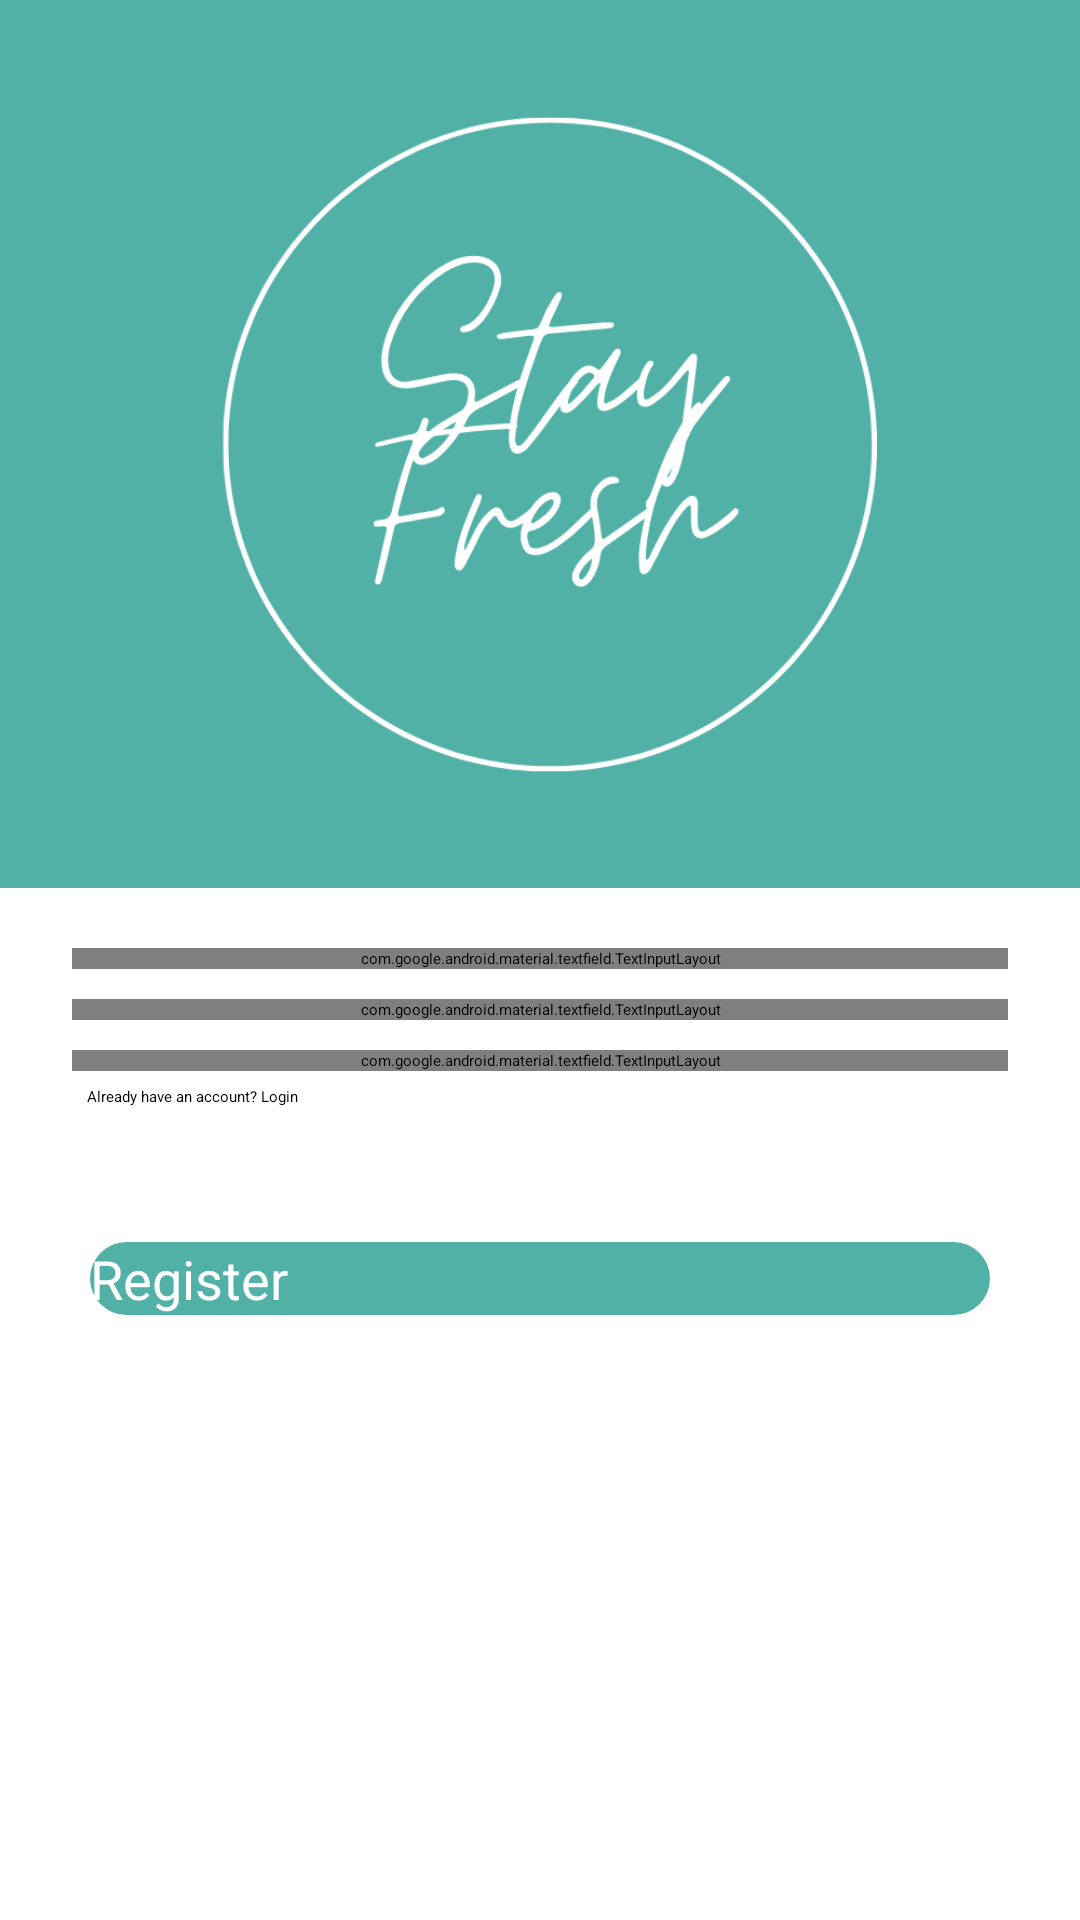

Layout XML and referenced resources for this Android screen:
<!-- AndroidManifest.xml: application theme Theme.FYP.NoActionBar -->
<!-- res/layout/activity_register.xml -->
<?xml version="1.0" encoding="utf-8"?>
<LinearLayout xmlns:android="http://schemas.android.com/apk/res/android"
    xmlns:app="http://schemas.android.com/apk/res-auto"
    xmlns:tools="http://schemas.android.com/tools"
    android:layout_width="match_parent"
    android:layout_height="match_parent"
    tools:context=".login"
    android:orientation="vertical"
    android:background="@color/white"
    >

    <ImageView
        android:id="@+id/logo"
        android:layout_width="match_parent"
        android:layout_height="296dp"
        android:scaleType="centerCrop"
        android:src="@drawable/logo"
        app:layout_constraintBottom_toBottomOf="parent"
        app:layout_constraintEnd_toEndOf="parent"
        app:layout_constraintHeight_percent=".60"
        app:layout_constraintHorizontal_bias="0.503"
        app:layout_constraintStart_toStartOf="parent"
        app:layout_constraintTop_toTopOf="parent"
        app:layout_constraintVertical_bias="0.0" />

    <LinearLayout
        android:layout_width="match_parent"
        android:layout_height="wrap_content"
        android:layout_marginTop="20dp"
        android:layout_marginBottom="20dp"
        android:paddingLeft="24dp"
        android:paddingRight="24dp"
        android:orientation="vertical">

        <com.google.android.material.textfield.TextInputLayout
            android:layout_width="match_parent"
            android:layout_height="wrap_content"
            android:id="@+id/email"
            style="@style/Widget.MaterialComponents.TextInputLayout.OutlinedBox"
            android:hint="Enter Email"
            android:paddingLeft="24dp"
            android:paddingRight="24dp">

            <com.google.android.material.textfield.TextInputEditText
                android:layout_width="match_parent"
                android:layout_height="wrap_content"
                android:inputType="textEmailAddress"
                />

        </com.google.android.material.textfield.TextInputLayout>

        <com.google.android.material.textfield.TextInputLayout
            android:id="@+id/password"
            style="@style/Widget.MaterialComponents.TextInputLayout.OutlinedBox"
            android:layout_width="match_parent"
            android:layout_height="wrap_content"
            android:hint="Enter Password"
            app:passwordToggleEnabled="true"
            android:paddingLeft="24dp"
            android:paddingRight="24dp"
            android:layout_marginTop="10dp">

            <com.google.android.material.textfield.TextInputEditText
                android:layout_width="match_parent"
                android:layout_height="wrap_content"
                android:inputType="textPassword"/>

        </com.google.android.material.textfield.TextInputLayout>
        <com.google.android.material.textfield.TextInputLayout
            android:layout_width="match_parent"
            android:layout_height="wrap_content"
            android:id="@+id/confirmPassword"
            style="@style/Widget.MaterialComponents.TextInputLayout.OutlinedBox"
            android:hint="Confirm Password"
            android:inputType="textPassword"
            app:passwordToggleEnabled="true"
            android:paddingLeft="24dp"
            android:paddingRight="24dp"
            android:layout_marginTop="10dp">

            <com.google.android.material.textfield.TextInputEditText
                android:layout_width="match_parent"
                android:layout_height="wrap_content"
                />

        </com.google.android.material.textfield.TextInputLayout>

        <Button
            android:id="@+id/oldLogin"
            android:layout_width="match_parent"
            android:layout_height="wrap_content"
            android:layout_gravity="center"
            android:layout_margin="5dp"
            android:layout_marginTop="50dp"
            android:background="#00000000"
            android:elevation="0dp"
            android:text="Already have an account? Login"
            android:textColor="@color/black" />

        <Button
            android:layout_width="300dp"
            android:layout_height="wrap_content"
            android:layout_gravity="center"
            android:id="@+id/registerbtn"
            android:layout_marginTop="40dp"
            android:background="@drawable/button_shape"
            android:text="Register"
            android:textSize="18sp"
            android:textColor="#FFFF"
            android:layout_marginBottom="10dp"
            />

    </LinearLayout>


</LinearLayout>
<!-- resources referenced by this layout -->
<resources>
  <color name="black">#FF000000</color>
  <color name="white">#FFFFFFFF</color>
  <!-- drawable button_shape (drawable) -->
  <?xml version="1.0" encoding="utf-8"?>
  <shape xmlns:android="http://schemas.android.com/apk/res/android">
  
      <solid android:color="#51B1A6"/>
      <corners android:radius="56dp"/>
  
  </shape>
  <!-- drawable logo: png bitmap (drawable, 61727 bytes) -->
</resources>
